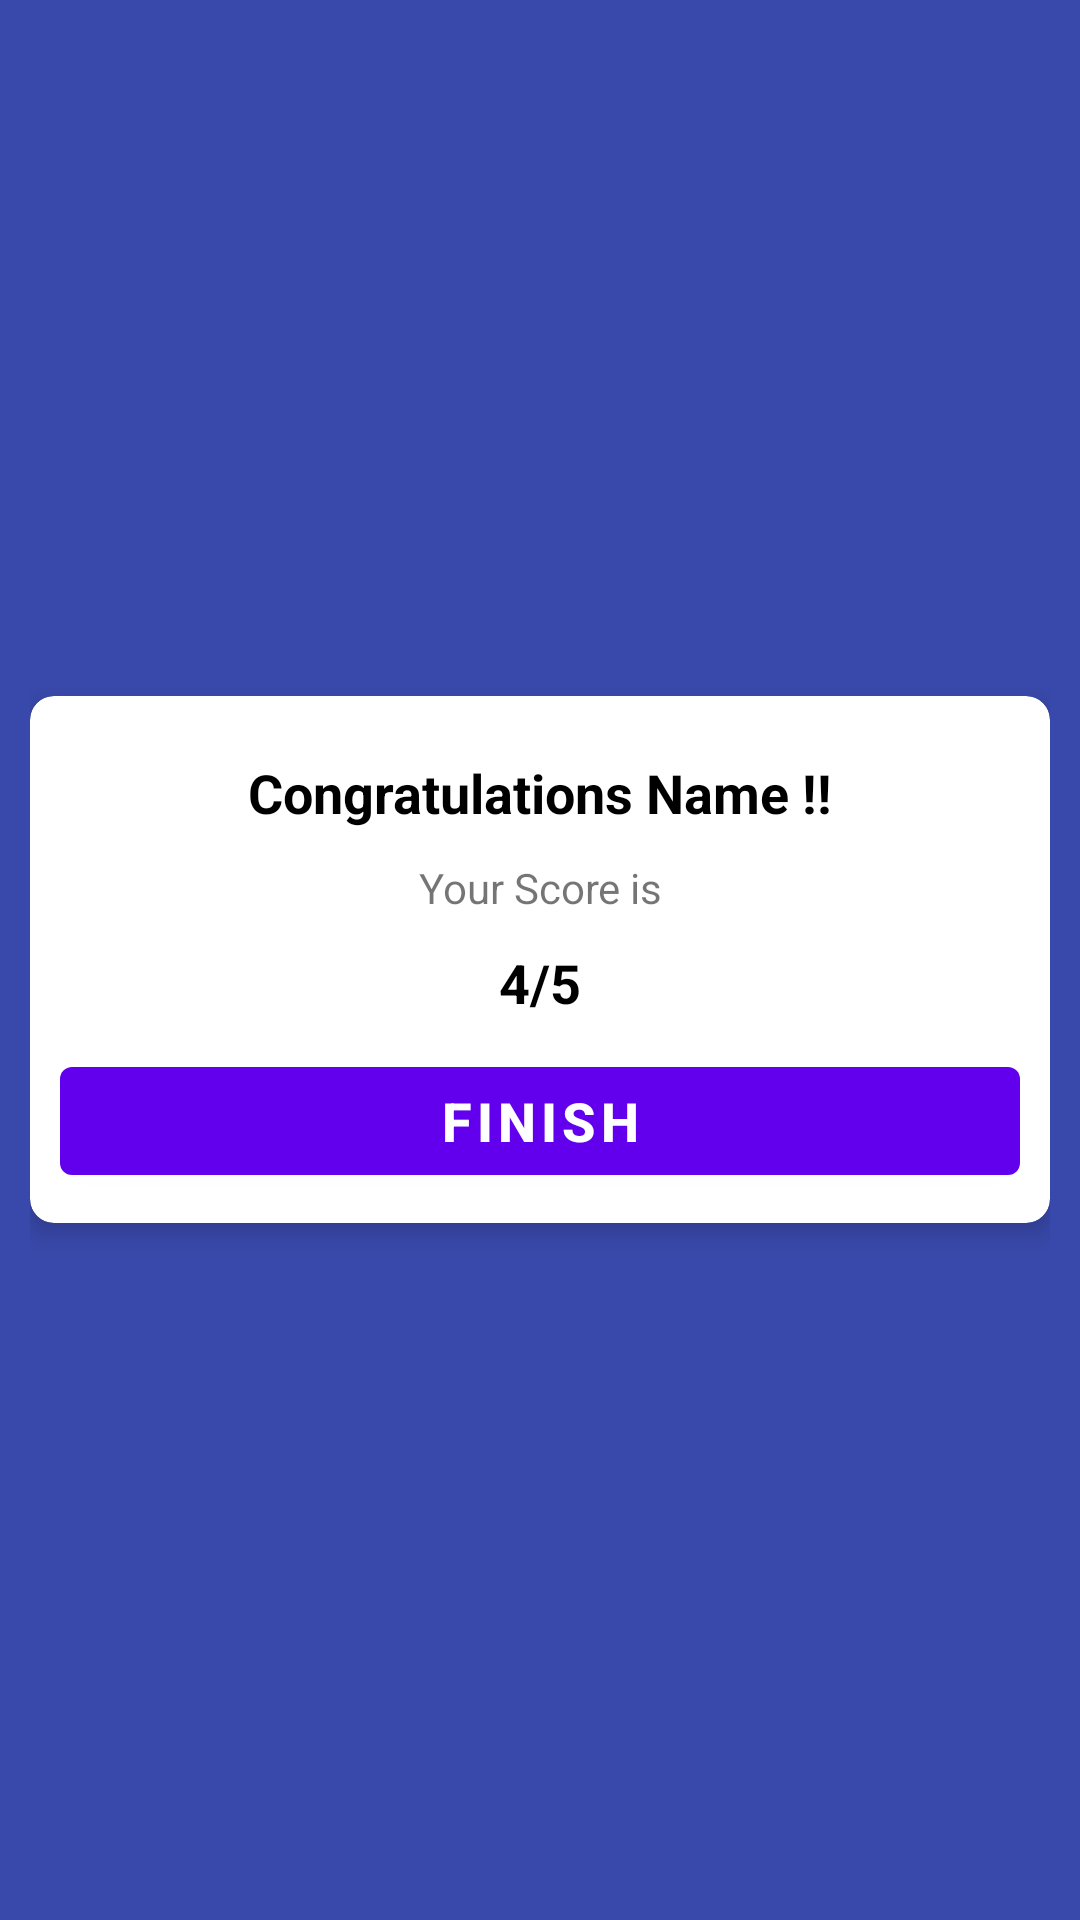

Produce the Android XML layout that renders to this screen, including the resource entries it uses.
<!-- AndroidManifest.xml: application theme Theme.QuizApp -->
<!-- res/layout/activity_result.xml -->
<?xml version="1.0" encoding="utf-8"?>
<LinearLayout xmlns:android="http://schemas.android.com/apk/res/android"
    xmlns:app="http://schemas.android.com/apk/res-auto"
    xmlns:tools="http://schemas.android.com/tools"
    android:layout_width="match_parent"
    android:layout_height="match_parent"
    android:orientation="horizontal"
    android:background="#3949AB"
    android:padding="10dp"
    android:gravity="center"
    tools:context=".Result">

    <androidx.cardview.widget.CardView
        android:layout_width="match_parent"
        android:layout_height="wrap_content"
        app:cardElevation="5dp"
        app:cardCornerRadius="8dp">

        <LinearLayout
            android:layout_width="match_parent"
            android:layout_height="wrap_content"
            android:orientation="vertical"
            android:gravity="center"
            android:padding="10dp">

            <TextView
                android:id="@+id/congo"
                android:layout_width="match_parent"
                android:layout_height="wrap_content"
                android:text="Congratulations Name !!"
                android:layout_marginTop="10dp"
                android:gravity="center"
                android:textSize="18sp"
                android:textStyle="bold"
                android:textColor="@color/black"/>

            <TextView
                android:layout_width="match_parent"
                android:layout_height="wrap_content"
                android:layout_marginTop="10dp"
                android:text="Your Score is"
                android:gravity="center"
                android:textSize="14sp" />

            <TextView
                android:id="@+id/Score"
                android:layout_width="match_parent"
                android:layout_height="wrap_content"
                android:layout_marginTop="10dp"
                android:text="4/5"
                android:textStyle="bold"
                android:textColor="@color/black"
                android:gravity="center"
                android:textSize="18sp" />

<Button
    android:id="@+id/button"
    android:layout_width="match_parent"
    android:layout_height="wrap_content"
    android:layout_marginTop="10dp"
    android:textSize="18sp"
    android:text="Finish"
    android:textStyle="bold" />

        </LinearLayout>


    </androidx.cardview.widget.CardView>

</LinearLayout>
<!-- resources referenced by this layout -->
<resources>
  <style name="Theme.QuizApp" parent="Theme.MaterialComponents.DayNight.DarkActionBar">
          
          <item name="colorPrimary">@color/purple_500</item>
          <item name="colorPrimaryVariant">@color/purple_700</item>
          <item name="colorOnPrimary">@color/white</item>
          
          <item name="colorSecondary">@color/teal_200</item>
          <item name="colorSecondaryVariant">@color/teal_700</item>
          <item name="colorOnSecondary">@color/black</item>
          
          <item name="android:statusBarColor" tools:targetApi="l">?attr/colorPrimaryVariant</item>
          
      </style>
  <!-- not gathered from this repository: default colours our renderer supplied (Android Studio template values) -->
  <color name="purple_500">#FF6200EE</color>
  <color name="purple_700">#FF3700B3</color>
  <color name="teal_200">#FF03DAC5</color>
  <color name="teal_700">#FF018786</color>
  <color name="black">#FF000000</color>
  <color name="white">#FFFFFFFF</color>
</resources>
